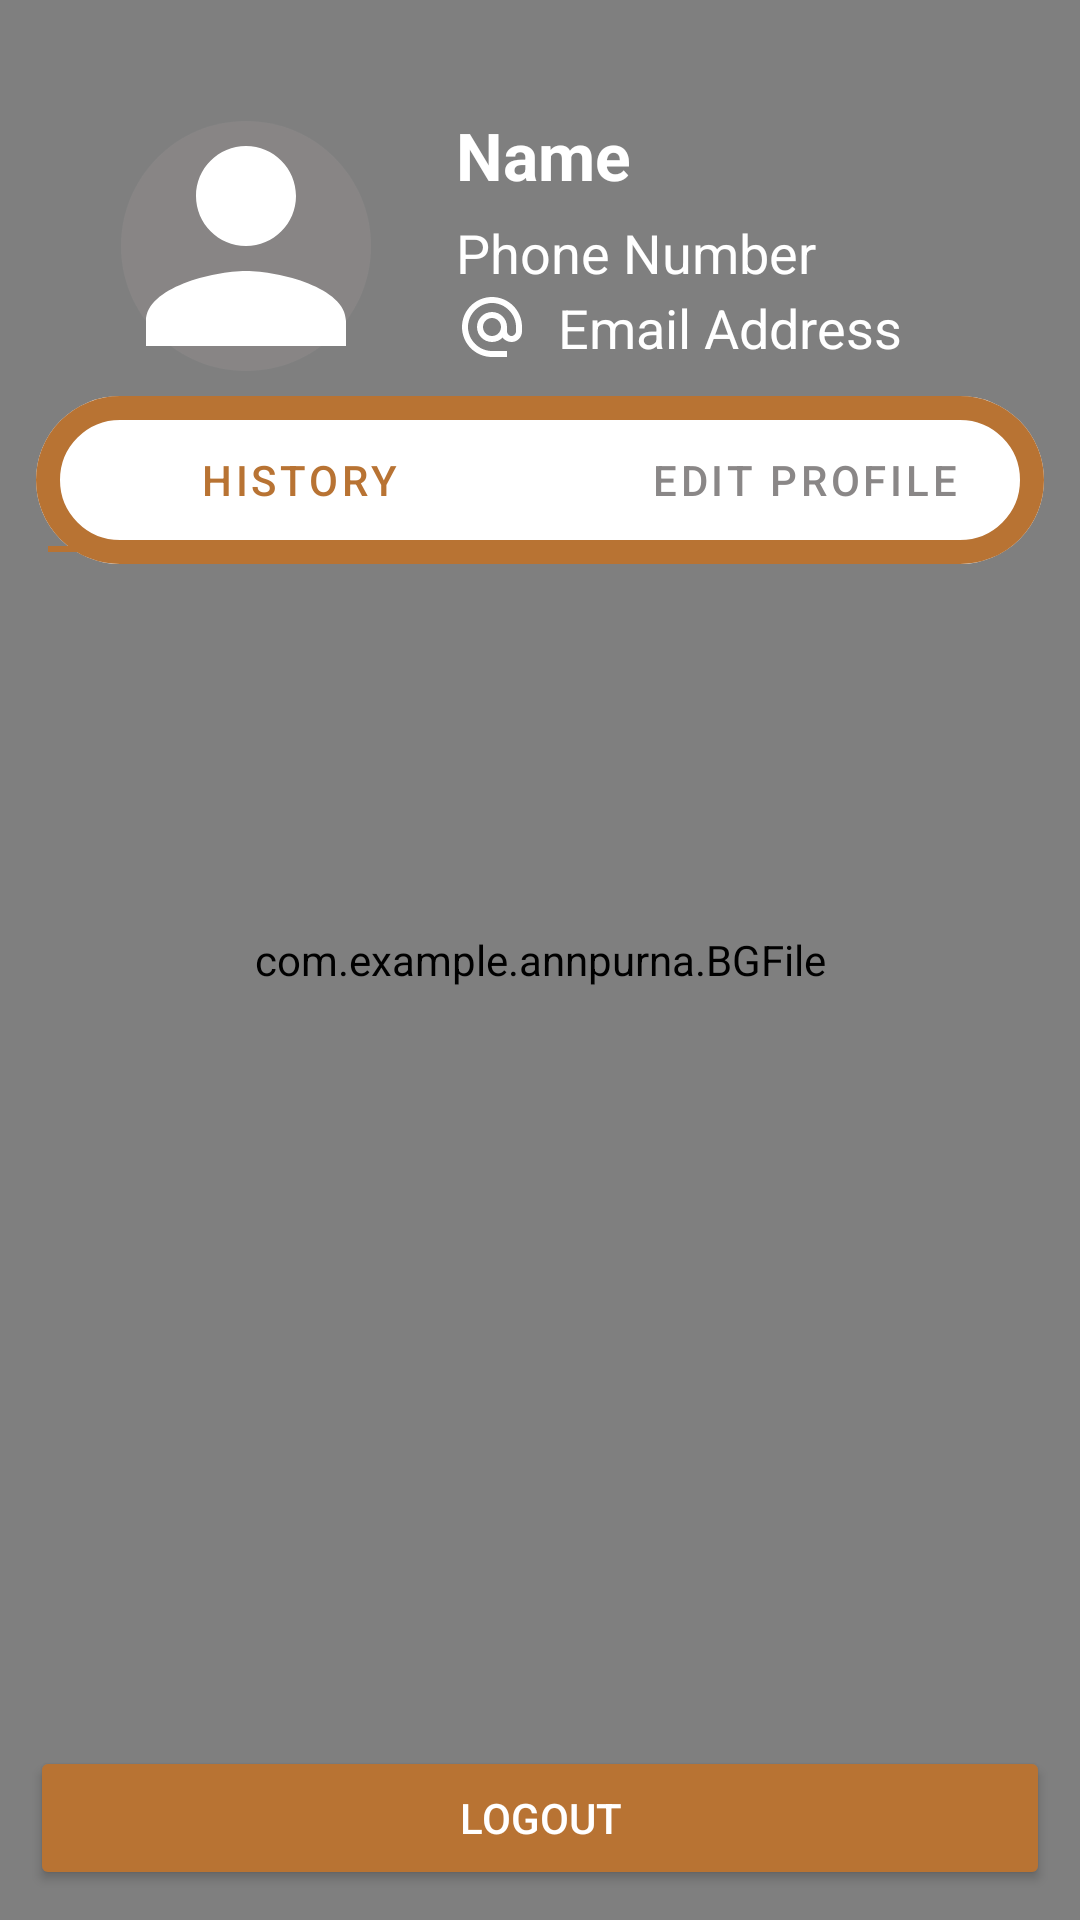

This screen was rendered from an Android layout file. Write that file and the resources it references.
<!-- AndroidManifest.xml: application theme Theme.Annpurna -->
<!-- res/layout/fragment_profile.xml -->
<?xml version="1.0" encoding="utf-8"?>
<FrameLayout xmlns:android="http://schemas.android.com/apk/res/android"
    xmlns:app="http://schemas.android.com/apk/res-auto"
    xmlns:tools="http://schemas.android.com/tools"
    android:layout_width="match_parent"
    android:layout_height="match_parent"
    tools:context=".ProfileFragment">

    <com.example.annpurna.BGFile
        android:layout_width="match_parent"
        android:layout_height="match_parent" />

    <LinearLayout
        android:id="@+id/profile_header"
        android:layout_width="match_parent"
        android:layout_height="wrap_content"
        android:orientation="vertical"
        android:padding="12dp">

        <RelativeLayout
            android:layout_width="match_parent"
            android:layout_height="wrap_content">

            <ImageView
                android:id="@+id/profile_image"
                android:layout_width="100dp"
                android:layout_height="100dp"
                android:layout_marginTop="20dp"
                android:layout_marginStart="20dp"
                android:background="@drawable/circle_bg"
                android:src="@drawable/profile"
                android:scaleType="centerCrop"
                app:tint="@color/white" />

            <TextView
                android:id="@+id/profile_name"
                android:layout_width="wrap_content"
                android:layout_height="wrap_content"
                android:layout_marginStart="20dp"
                android:layout_marginTop="25dp"
                android:layout_toEndOf="@id/profile_image"
                android:text="Name"
                android:textSize="22sp"
                android:textStyle="bold"
                android:textColor="@color/white" />

            <TextView
                android:id="@+id/profile_number"
                android:layout_width="wrap_content"
                android:layout_height="wrap_content"
                android:layout_marginStart="20dp"
                android:layout_marginTop="60dp"
                android:layout_toEndOf="@id/profile_image"
                android:drawableLeft="@drawable/phone"
                android:drawablePadding="10dp"
                android:text="Phone Number"
                android:textColor="@color/white"
                android:textSize="18sp" />

            <TextView
                android:id="@+id/profile_email"
                android:layout_width="wrap_content"
                android:layout_height="wrap_content"
                android:layout_toEndOf="@id/profile_image"
                android:layout_marginTop="85dp"
                android:layout_marginStart="20dp"
                android:drawableLeft="@drawable/email"
                android:drawablePadding="10dp"
                android:text="Email Address"
                android:maxLines="2"
                android:textSize="18sp"
                android:textColor="@color/white" />
        </RelativeLayout>

        <com.google.android.material.tabs.TabLayout
            android:id="@+id/tabLayout"
            android:layout_width="match_parent"
            android:layout_height="wrap_content"
            app:tabIndicatorColor="@color/copper"
            app:tabTextColor="@color/gray"
            app:tabSelectedTextColor="@color/copper"
            android:background="@drawable/card_bg">

            <com.google.android.material.tabs.TabItem
                android:id="@+id/history_tab"
                android:layout_width="wrap_content"
                android:layout_height="wrap_content"
                android:text="History" />

            <com.google.android.material.tabs.TabItem
                android:id="@+id/edit_tab"
                android:layout_width="wrap_content"
                android:layout_height="wrap_content"
                android:text="Edit Profile" />
        </com.google.android.material.tabs.TabLayout>

        
        <FrameLayout
            android:id="@+id/fragment_container"
            android:layout_width="match_parent"
            android:layout_height="match_parent"
            android:layout_marginBottom="70dp" />
    </LinearLayout>

    
    <Button
        android:id="@+id/logout_button"
        android:layout_width="match_parent"
        android:layout_height="wrap_content"
        android:layout_margin="10dp"
        android:layout_gravity="bottom"
        android:text="Logout"
        android:textColor="@color/white"
        android:backgroundTint="@color/copper" />
</FrameLayout>
<!-- resources referenced by this layout -->
<resources>
  <color name="copper">#B87333</color>
  <color name="gray">#8A8787</color>
  <color name="white">#FFFFFFFF</color>
  <!-- drawable card_bg (drawable) -->
  <?xml version="1.0" encoding="utf-8"?>
  <layer-list xmlns:android="http://schemas.android.com/apk/res/android">
      <item>
          <shape
              android:shape="rectangle">
              <solid android:color="@android:color/white"/>
              <corners android:radius="44dp"/>
          </shape>
      </item>
      <item>
          <shape
              android:shape="rectangle">
              <stroke
                  android:width="8dp"
                  android:color="@color/copper"/>
              <corners android:radius="40dp"/>
              <padding
                  android:left="4dp"
                  android:top="4dp"
                  android:right="4dp"
                  android:bottom="4dp"/>
          </shape>
      </item>
  </layer-list>
  <!-- drawable circle_bg (drawable) -->
  <vector xmlns:android="http://schemas.android.com/apk/res/android" android:alpha="0.79" android:height="45dp" android:tint="@color/gray" android:viewportHeight="24" android:viewportWidth="24" android:width="45dp">
        
      <path android:fillColor="@android:color/white" android:pathData="M12,2C6.47,2 2,6.47 2,12s4.47,10 10,10 10,-4.47 10,-10S17.53,2 12,2z"/>
      
  </vector>
  <!-- drawable email (drawable) -->
  <vector xmlns:android="http://schemas.android.com/apk/res/android" android:height="24dp" android:tint="@color/white" android:viewportHeight="24" android:viewportWidth="24" android:width="24dp">
        
      <path android:fillColor="@android:color/white" android:pathData="M12,2C6.48,2 2,6.48 2,12s4.48,10 10,10h5v-2h-5c-4.34,0 -8,-3.66 -8,-8s3.66,-8 8,-8 8,3.66 8,8v1.43c0,0.79 -0.71,1.57 -1.5,1.57s-1.5,-0.78 -1.5,-1.57L17,12c0,-2.76 -2.24,-5 -5,-5s-5,2.24 -5,5 2.24,5 5,5c1.38,0 2.64,-0.56 3.54,-1.47 0.65,0.89 1.77,1.47 2.96,1.47 1.97,0 3.5,-1.6 3.5,-3.57L22,12c0,-5.52 -4.48,-10 -10,-10zM12,15c-1.66,0 -3,-1.34 -3,-3s1.34,-3 3,-3 3,1.34 3,3 -1.34,3 -3,3z"/>
      
  </vector>
  <!-- drawable profile (drawable) -->
  <vector xmlns:android="http://schemas.android.com/apk/res/android" android:height="20dp" android:tint="@color/copper" android:viewportHeight="24" android:viewportWidth="24" android:width="20dp">
        
      <path android:fillColor="@android:color/white" android:pathData="M12,12c2.21,0 4,-1.79 4,-4s-1.79,-4 -4,-4 -4,1.79 -4,4 1.79,4 4,4zM12,14c-2.67,0 -8,1.34 -8,4v2h16v-2c0,-2.66 -5.33,-4 -8,-4z"/>
      
  </vector>
  <style name="Theme.Annpurna" parent="Base.Theme.Annpurna" />
  <style name="Base.Theme.Annpurna" parent="Theme.MaterialComponents.DayNight.NoActionBar">
          <item name="android:windowContentTransitions">true</item>
      </style>
</resources>
